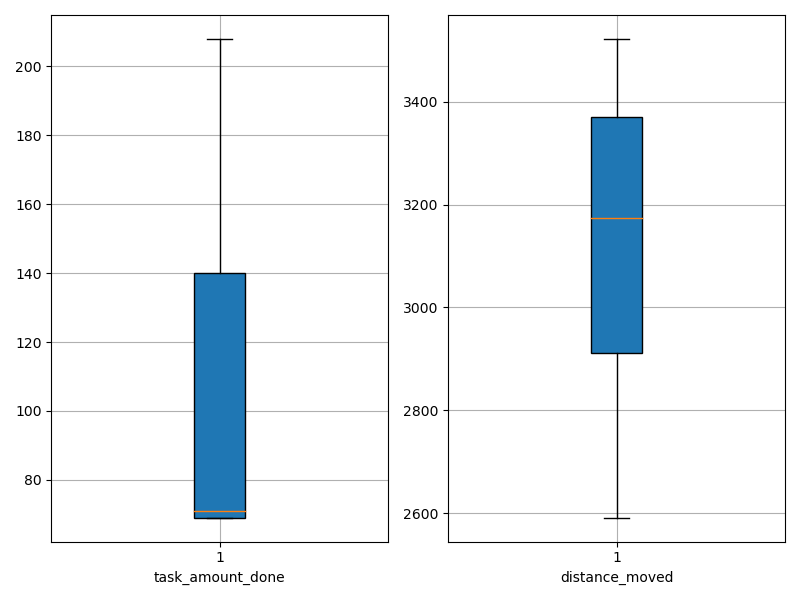

Data behind this chart, as committed beside it:
agent_id, task_amount_done, distance_moved
0, 69.0, 3075
1, 71.0, 3462
2, 72.0, 3433
3, 208.0, 2708
4, 71.0, 2736
5, 141.0, 2889
6, 139.0, 2884
7, 69.0, 2591
8, 69.0, 3368
9, 71.0, 3267
10, 140.0, 2916
11, 70.0, 3369
12, 71.0, 2896
13, 69.0, 3437
14, 139.0, 3032
15, 140.0, 3174
16, 70.0, 3273
17, 69.0, 3268
18, 69.0, 3470
19, 141.0, 2960
20, 70.0, 3175
21, 139.0, 2799
22, 141.0, 2862
23, 142.0, 2963
24, 69.0, 3265
25, 69.0, 3387
26, 69.0, 3066
27, 140.0, 2968
28, 69.0, 3247
29, 69.0, 3450
30, 139.0, 3023
31, 71.0, 3235
32, 71.0, 3378
33, 71.0, 3382
34, 71.0, 3520
35, 141.0, 2804
36, 70.0, 3522
37, 140.0, 3075
38, 70.0, 3304
39, 141.0, 2594
